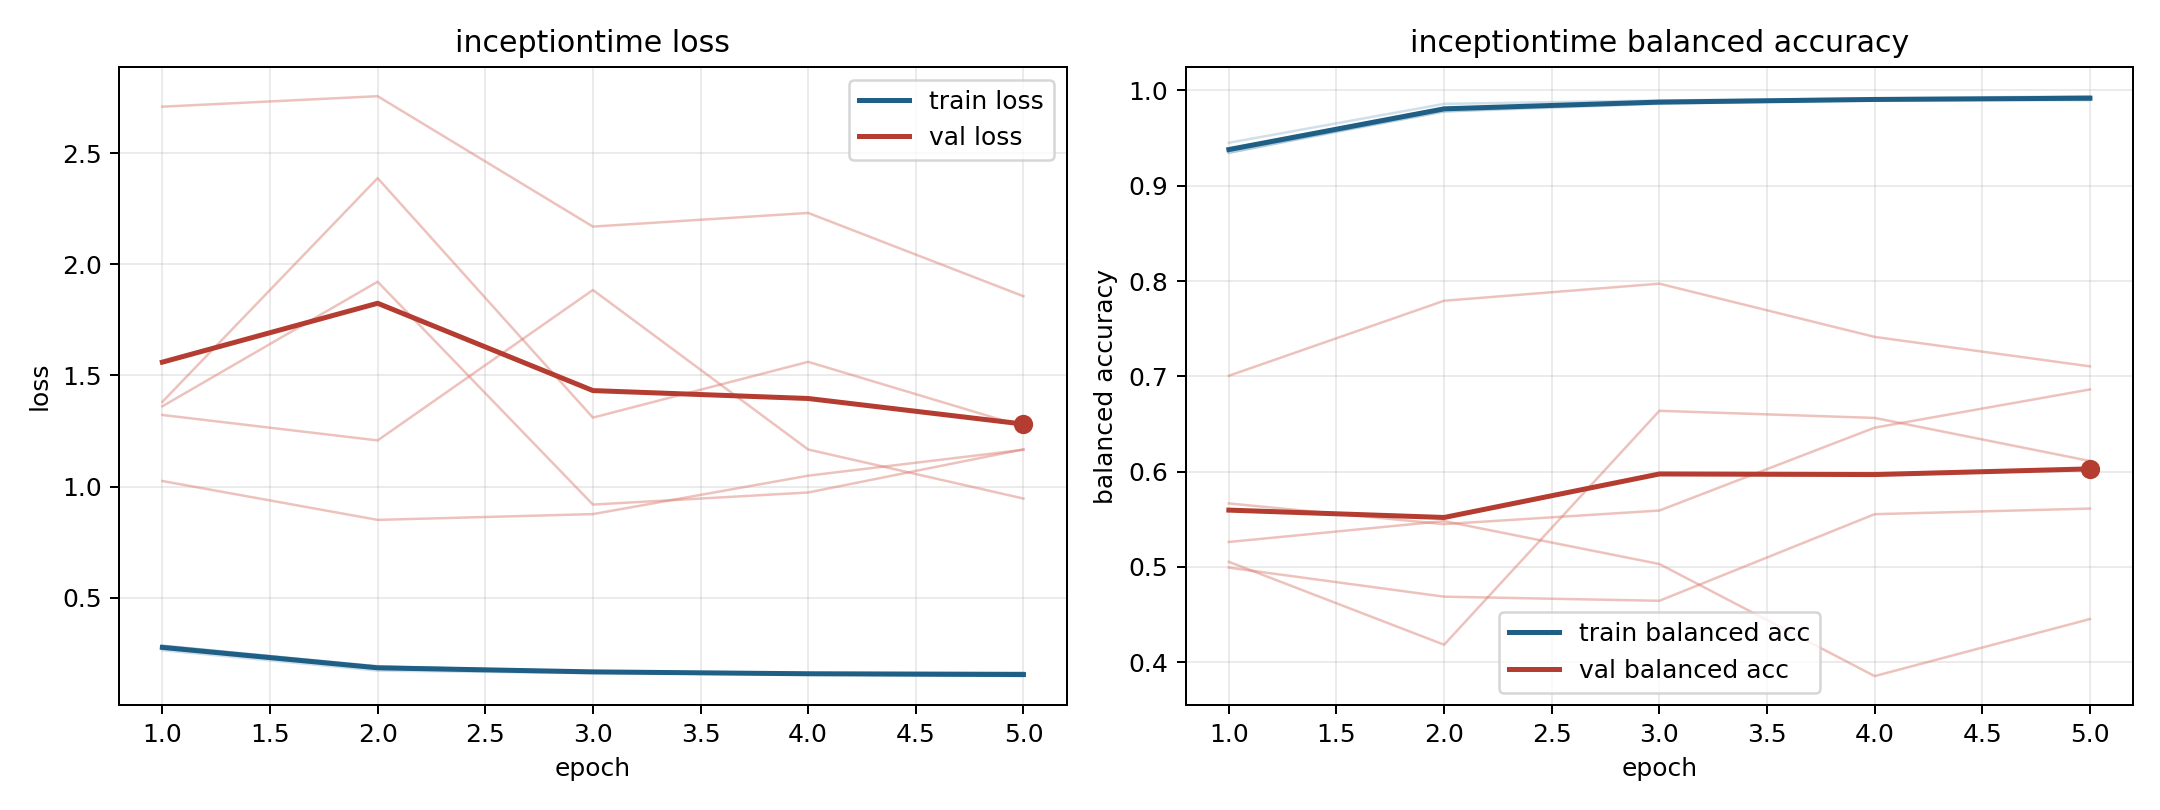

Values plotted in this chart, from the file beside it:
model, fold, epoch, train_loss, train_balanced_accuracy, val_loss, val_balanced_accuracy
inceptiontime, 1, 1, 0.2773, 0.9368, 1.322, 0.5667
inceptiontime, 1, 2, 0.1858, 0.9778, 1.207, 0.5449
inceptiontime, 1, 3, 0.1687, 0.9859, 1.884, 0.5592
inceptiontime, 1, 4, 0.1552, 0.9903, 1.166, 0.6462
inceptiontime, 1, 5, 0.1481, 0.9937, 0.9459, 0.6863
inceptiontime, 2, 1, 0.2845, 0.9345, 1.361, 0.5054
inceptiontime, 2, 2, 0.1897, 0.9801, 1.921, 0.4184
inceptiontime, 2, 3, 0.1683, 0.9887, 0.9187, 0.6639
inceptiontime, 2, 4, 0.1623, 0.9904, 0.973, 0.6564
inceptiontime, 2, 5, 0.1645, 0.9899, 1.167, 0.6112
inceptiontime, 3, 1, 0.2637, 0.9451, 2.708, 0.4993
inceptiontime, 3, 2, 0.172, 0.9859, 2.756, 0.4688
inceptiontime, 3, 3, 0.1604, 0.9895, 2.169, 0.4645
inceptiontime, 3, 4, 0.1551, 0.9916, 2.23, 0.5554
inceptiontime, 3, 5, 0.1473, 0.994, 1.856, 0.5613
inceptiontime, 4, 1, 0.2726, 0.9388, 1.025, 0.7006
inceptiontime, 4, 2, 0.1834, 0.9816, 0.8499, 0.7793
inceptiontime, 4, 3, 0.168, 0.9868, 0.8758, 0.7972
inceptiontime, 4, 4, 0.1561, 0.9911, 1.049, 0.7414
inceptiontime, 4, 5, 0.1559, 0.9916, 1.165, 0.7105
inceptiontime, 5, 1, 0.2839, 0.9346, 1.381, 0.5262
inceptiontime, 5, 2, 0.192, 0.9781, 2.387, 0.5481
inceptiontime, 5, 3, 0.1658, 0.9878, 1.31, 0.5031
inceptiontime, 5, 4, 0.1601, 0.9894, 1.561, 0.3855
inceptiontime, 5, 5, 0.1558, 0.9901, 1.27, 0.4454
